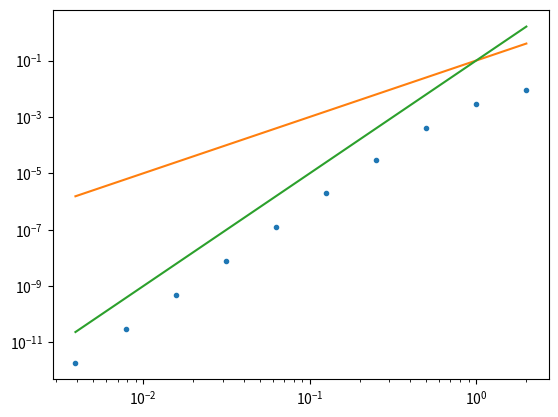

Source code (Python):

#Assume we have the expressions at all the necessary points then solved the matrix equation

from numpy import *
from numpy.linalg import solve,norm
from matplotlib.pyplot import plot,loglog




def initialhuPeak(x,dx,a1):
    n = len(x)
    hp = []
    up = []
    xp = []
    
    c = sqrt(1 + a1)
        
    for i in range(n):
        xjmh = x[i] - dx/2
        xjms = x[i] - dx/6
        xj = x[i]
        xjps = x[i] + dx/6
        xjph = x[i] + dx/2
        
        #h
        hjmh = 1 + a1*exp(-sqrt(3)*abs(xjmh))
        hjms = 1 + a1*exp(-sqrt(3)*abs(xjms))
        hjps = 1 + a1*exp(-sqrt(3)*abs(xjps))
        hjph = 1 + a1*exp(-sqrt(3)*abs(xjph))
        

        hcell = [hjmh,hjms,hjps,hjph]
        xhcell = [xjmh,xjms,xjps,xjph]
        hp = hp + hcell
        xp = xp + xhcell
        

        ujmh = c*(hjmh - 1)/hjmh 
        ujms = c*(hjms - 1)/hjms 
        ujps = c*(hjps - 1)/hjps 
        ujph = c*(hjph - 1)/hjph 
        
        ucell = [ujmh,ujms,ujps,ujph]
        up = up + ucell
        
        
    return hp,up,xp


def initialhDB(x,dx,h0,h1):
    n = len(x)
    hp = []
    xp = []

    for i in range(n):
        xjmh = x[i] - dx/2
        xjms = x[i] - dx/6
        xj = x[i]
        xjps = x[i] + dx/6
        xjph = x[i] + dx/2
        
        if x[i] < 0:
            hjmh = h0
            hjms = h0
            hjps = h0
            hjph = h0
        else:
            hjmh = h1
            hjms = h1
            hjps = h1
            hjph = h1

        hcell = [hjmh,hjms,hjps,hjph]
        xhcell = [xjmh,xjms,xjps,xjph]
        
        hp = hp + hcell
        xp = xp + xhcell
        
        
    return hp,xp


def initialhSmooth(x,dx,h0,h1):
    n = len(x)
    hp = []
    xp = []

    for i in range(n):
        xjmh = x[i] - dx/2
        xjms = x[i] - dx/6
        xj = x[i]
        xjps = x[i] + dx/6
        xjph = x[i] + dx/2
        
        hjmh = h0 + h1*exp( - (xjmh)**2)
        hjms = h0 + h1*exp( - (xjms)**2)
        hjps = h0 + h1*exp( - (xjps)**2)
        hjph = h0 + h1*exp( - (xjph)**2)


        hcell = [hjmh,hjms,hjps,hjph]
        xhcell = [xjmh,xjms,xjps,xjph]
        
        hp = hp + hcell
        xp = xp + xhcell
        
        
    return hp,xp


def initialhDBS(x,dx,h0):
    n = len(x)
    hp = []
    xp = []

    for i in range(n):
        xjmh = x[i] - dx/2
        xjms = x[i] - dx/6
        xj = x[i]
        xjps = x[i] + dx/6
        xjph = x[i] + dx/2
        
        if x[i] < 0:
            hjmh = h0
            hjms = h0
            hjps = h0
            hjph = h0
        else:
            hjmh = h0 - xjmh
            hjms = h0 - xjms
            hjps = h0 - xjps
            hjph = h0 - xjph
        

        hcell = [hjmh,hjms,hjps,hjph]
        xhcell = [xjmh,xjms,xjps,xjph]
        
        hp = hp + hcell
        xp = xp + xhcell
        
        
    return hp,xp


def GetCellAverage(n,q,dx):
    
    qn = zeros(n)
    # cubic passes through y1, y2, y3, y4
    # pa = -9 Gjmh + 27 Gms - 27 Gps + 9 Gph / 2*dx3
    # pb = 9 Gjmh - 9 Gms - 9 Gps + 9 Gph / 4*dx2
    # pc = Gjmh - 27 Gms + 27 Gps - Gph / 8*dx
    # pd = -Gjmh + 9 Gms + 9 Gps - Gph / 16
    for i in range(n):
        qjmh = q[4*i]
        qjms = q[4*i + 1]
        qjps = q[4*i + 2]
        qjph = q[4*i + 3]
        #pa = (-9*qjmh + 27*qjms - 27*qjps  + 9*qjph )/ (2*dx**3)
        pb = (9*qjmh - 9*qjms - 9*qjps  + 9*qjph )/ (4*dx**2)
        #pc = (qjmh - 27*qjms + 27*qjps  - qjph )/ (8*dx)
        pd = (-qjmh + 9*qjms + 9*qjps  - qjph )/ 16.0

        #QTop = pa/4* (dx/2)**4 + pb/3* (dx/2)**3 + pc/2* (dx/2)**2 +  pd*(dx/2) 
        #QBot = pa/4* (dx/2)**4 - pb/3* (dx/2)**3 + pc/2* (dx/2)**2 -  pd*(dx/2) 
        
        qn[i] = 1.0/dx*(2*pb/3* (dx/2)**3 +  2*pd*(dx/2) )
    return qn

def CellAverageToCubic(qA,x,dx):
    n = len(qA)
    qcubic = zeros(4*n)
        
    eps = 10.0**(-10)
    # j= 0
    j = 0
    qcubic[4*j: 4*(j+3)] = qA[j]*ones(12)
    
    for j in range(3,n-3):
        
        #lets pick a stencil, and try and determine best order
        #should also be a monotonic reconstruction
        
        # stencil is qA[j-1], qA[j], qA[j+1], qA[j+2]    
        #first poly -  qA[j]
        
        ErrorMeasure0 = ( abs(qA[j] -qA[j-1] ) + abs(qA[j] -qA[j+1] ) + abs(qA[j] -qA[j+2] ))/3.0
        P0jmh = qA[j] 
        P0jms = qA[j] 
        P0jps = qA[j] 
        P0jph = qA[j]  
        
        #second poly - (qA[j+1] - qA[j])/dx*(x - xj) +    qA[j]                    
        P1jmh = -(qA[j+1] - qA[j-1])/4.0 + qA[j]  
        P1jms = -(qA[j+1] - qA[j-1])/12.0 + qA[j] 
        P1jps = (qA[j+1] - qA[j-1])/12.0 + qA[j] 
        P1jph = (qA[j+1] - qA[j-1])/4.0 + qA[j]  
        
        Errj = abs((qA[j] + qA[j+1] - qA[j-1]) - qA[j+2] )
        ErrorMeasure1 = (Errj)
        
        TVDIndL1 = ((qA[j-1] >= qA[j] ) and (qA[j-1] >= P1jmh and P1jmh >= qA[j]  )) \
        or ((qA[j-1] <= qA[j] ) and (qA[j-1] <= P1jmh and P1jmh <= qA[j]  )) 
        
        TVDIndR1 = ((qA[j] >= qA[j+1] ) and (qA[j] >= P1jph and P1jph >= qA[j+1]  )) \
        or ((qA[j] <= qA[j+1] ) and (qA[j] <= P1jph and P1jph <= qA[j+1]  )) 
        
        #third poly -   
        p2a  = (-2*qA[j] + qA[j-1] + qA[j+1])/(2*dx**2)
        p2b  = (-qA[j-1] + qA[j+1])/(2*dx)
        p2c  = 13*qA[j]/12 - qA[j-1]/24 - qA[j+1]/24
        
        P2jmh = p2a*(-dx/2)**2 + p2b*(-dx/2) + p2c
        P2jms = p2a*(-dx/6)**2 + p2b*(-dx/6) + p2c
        P2jps = p2a*(dx/6)**2 + p2b*(dx/6) + p2c
        P2jph = p2a*(dx/2)**2 + p2b*(dx/2) + p2c
        
        TVDIndL2 = ((qA[j-1] >= qA[j] ) and (qA[j-1] >= P2jmh and P2jmh >= qA[j]  )) \
            or ((qA[j-1] <= qA[j] ) and (qA[j-1] <= P2jmh and P2jmh <= qA[j]  )) 

        TVDIndR2 = ((qA[j] >= qA[j+1] ) and (qA[j] >= P2jph  and P2jph  >= qA[j+1]  )) \
            or ((qA[j] <= qA[j+1] ) and (qA[j] <= P2jph  and P2jph  <= qA[j+1]  )) 
            
        Errjp2 = abs((-3*qA[j] + 3*qA[j+1] + qA[j-1]) - qA[j+2] )
        ErrorMeasure2 =Errjp2
        
        #fourth poly  
        p3a = (-3*qA[j+1] + qA[j+2] - qA[j-1] + 3*qA[j])/(6*dx**3)
        p3b = (qA[j+1] + qA[j-1] - 2*qA[j])/(2*dx**2)
        p3c = (27*qA[j+1] - 5*qA[j+2] - 7*qA[j-1] - 15*qA[j])/(24*dx)
        p3d  = -qA[j+1]/24 - qA[j-1]/24 + 13*qA[j]/12
        
        P3jmh= p3a*(-dx/2)**3 + p3b*(-dx/2)**2 + p3c*(-dx/2) + p3d
        P3jms = p3a*(-dx/6)**3 + p3b*(-dx/6)**2 + p3c*(-dx/6) + p3d
        P3jps = p3a*(dx/6)**3 + p3b*(dx/6)**2 + p3c*(dx/6) + p3d
        P3jph = p3a*(dx/2)**3 + p3b*(dx/2)**2 + p3c*(dx/2) + p3d
                
        TVDIndL3 = ((qA[j-1] >= qA[j] ) and (qA[j-1] >= P3jmh and P3jmh>= qA[j]  )) \
        or ((qA[j-1] <= qA[j] ) and (qA[j-1] <= P3jmh and P3jmh <= qA[j]  )) 

        TVDIndR3 = ((qA[j] >= qA[j+1] ) and (qA[j] >= P3jph and P3jph >= qA[j+1]  )) \
        or ((qA[j] <= qA[j+1] ) and (qA[j] <= P3jph and P3jph <= qA[j+1]  )) 
     
        qcubic[4*j] = P3jmh
        qcubic[4*j+1] = P3jms
        qcubic[4*j+2] = P3jps
        qcubic[4*j+3] = P3jph
        
        # print(j, ErrorMeasure0,ErrorMeasure1,ErrorMeasure2,TVDIndL1,TVDIndR1,TVDIndL2,TVDIndR2,TVDIndL3,TVDIndR3)
        # if (ErrorMeasure1 > ErrorMeasure2) and TVDIndL3 and TVDIndR3 :
        #    qcubic[4*j] = P3jmh
        #    qcubic[4*j+1] = P3jms
        #    qcubic[4*j+2] = P3jps
        #    qcubic[4*j+3] = P3jph
        # elif (ErrorMeasure1 > ErrorMeasure2) and TVDIndL2 and TVDIndR2:
        #    qcubic[4*j] = P2jmh
        #    qcubic[4*j+1] = P2jms
        #    qcubic[4*j+2] = P2jps
        #    qcubic[4*j+3] = P2jph
        # elif (ErrorMeasure0 > ErrorMeasure1) and TVDIndL1 and TVDIndR1:
        #    qcubic[4*j] = P1jmh
        #    qcubic[4*j+1] = P1jms
        #    qcubic[4*j+2] = P1jps
        #    qcubic[4*j+3] = P1jph
        # else:
        #    qcubic[4*j] = P0jmh
        #    qcubic[4*j+1] = P0jms
        #    qcubic[4*j+2] = P0jps
        #    qcubic[4*j+3] = P0jph
        
            
            



    # j= n-3
    j = n-3
    qcubic[4*j: 4*(j+3)] = qA[j]*ones(12)
        
    return qcubic


expn = 10
lown = 10

dxs = []
L2s = []

for expi in range(expn):
    ncurr = lown*(2**expi)
    
    sx = -10.0
    ex = 10.0
    dx = ((ex - sx))/ncurr
    xn = arange(sx,ex+ dx,dx)
    nxn = len(xn)
    a1 = 0.5
    
    # hcub,xcub = initialhDBS(xn,dx,2)
    # hcub,xcub = initialhDB(xn,dx,2,1)
    hcub,xcub = initialhSmooth(xn,dx,1,0.1)
    
    hA = GetCellAverage(nxn,hcub,dx)
    
    hcubN = CellAverageToCubic(hA,xn,dx)

    L2 = norm(hcub - hcubN ,ord=2)/norm(hcub ,ord=2)

    
    dxs.append(dx)
    L2s.append(L2)
    
loglog(dxs,L2s,'.')
loglog(dxs,0.1*array(dxs)**2,'-')
loglog(dxs,0.1*array(dxs)**4,'-')

# plot(xcub,hcub,'-')
# plot(xcub,hcubN,'.')
